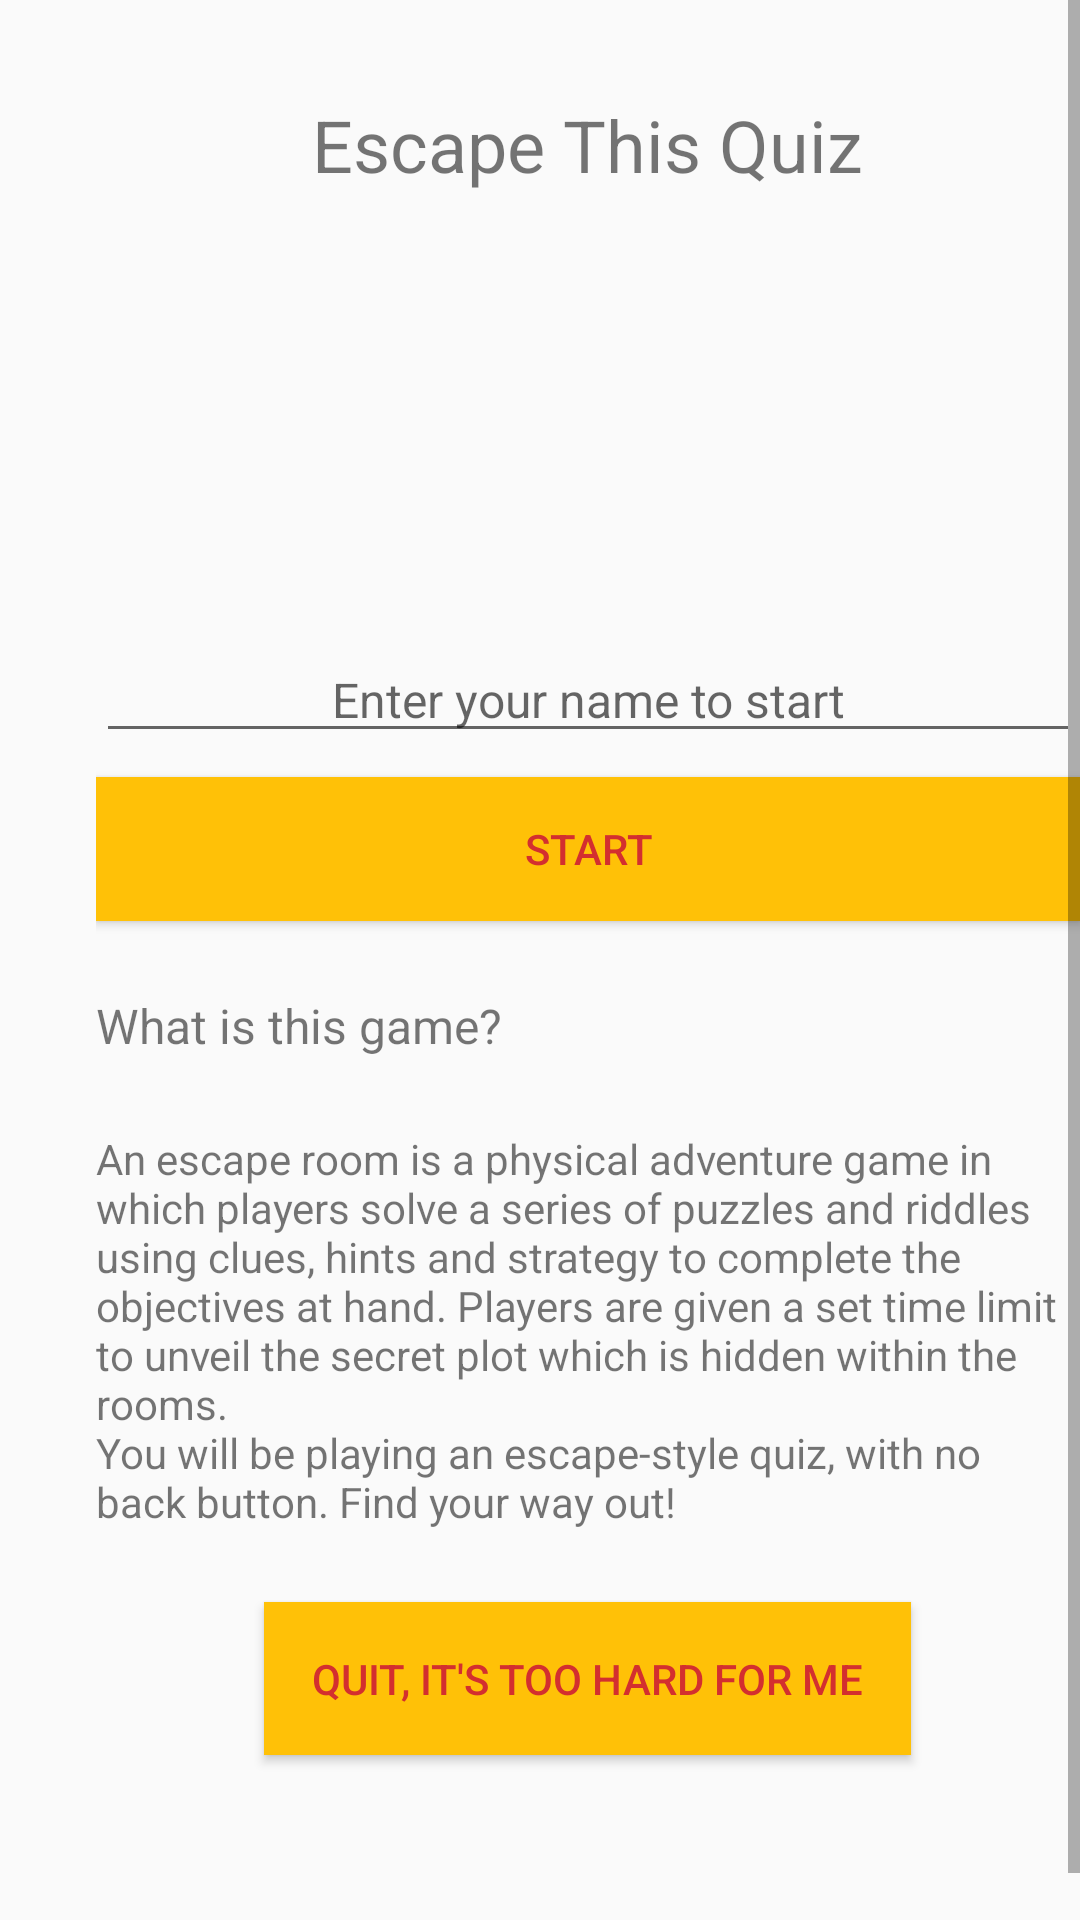

Here is an Android app screen rendered from its layout file. Give the layout XML and the strings, colors and styles it references.
<!-- AndroidManifest.xml: activity theme AppTheme -->
<!-- res/layout/activity_main.xml -->
<?xml version="1.0" encoding="utf-8"?>
<ScrollView xmlns:android="http://schemas.android.com/apk/res/android"
    xmlns:app="http://schemas.android.com/apk/res-auto"
    xmlns:tools="http://schemas.android.com/tools"
    android:layout_width="match_parent"
    android:layout_height="match_parent"
    android:fillViewport="true"
    tools:context="com.sardegnaisoladicavalli.escapethisquiz.MainActivity">

    <LinearLayout
        android:layout_width="match_parent"
        android:layout_height="match_parent"
        android:layout_marginLeft="@dimen/margin"
        android:layout_marginRight="@dimen/margin"
        android:layout_marginBottom="@dimen/margin"
        android:layout_marginTop="@dimen/margin"
        android:padding="@dimen/padding"
        android:orientation="vertical">


        <TextView
            android:layout_width="wrap_content"
            android:layout_height="wrap_content"
            android:layout_marginBottom="@dimen/margin"
            android:text="@string/app_name"
            android:layout_gravity="center"
            android:textSize="@dimen/big_title_font_size" />

        <ImageView
            android:layout_width="100dp"
            android:layout_height="100dp"
            android:layout_gravity="center_horizontal"
            android:layout_margin="@dimen/margin"
            android:src="@drawable/dragon" />

        <EditText
            android:id="@+id/edit_text_name"
            android:layout_width="match_parent"
            android:layout_height="wrap_content"
            android:gravity="center"
            android:hint="@string/main_name"
            android:inputType="text"
            android:lines="1"
            android:maxLines="1"
            android:textColor="@color/colorPrimaryDark"
            android:textSize="@dimen/title_font_size" />

        <Button
            android:id="@+id/button_start"
            android:layout_width="match_parent"
            android:layout_height="wrap_content"
            android:layout_gravity="center_horizontal"
            android:layout_marginBottom="@dimen/margin"
            android:layout_marginTop="@dimen/half_margin"
            android:text="@string/button_start"
            android:background="@color/colorAccent"
            android:textColor="@color/colorPrimaryDark"
            android:onClick="startQuiz"/>


        <TextView
            android:layout_width="wrap_content"
            android:layout_height="wrap_content"
            android:layout_marginBottom="@dimen/margin"
            android:layout_marginTop="@dimen/half_margin"
            android:text="@string/instructions"
            android:textSize="@dimen/title_font_size" />

        <TextView
            android:layout_width="wrap_content"
            android:layout_height="wrap_content"
            android:layout_marginBottom="@dimen/margin"
            android:layout_marginTop="@dimen/half_margin"
            android:text="@string/instruction_text" />

        <Button
            android:id="@+id/button_quit"
            android:layout_width="wrap_content"
            android:layout_height="wrap_content"
            android:layout_gravity="center_horizontal"
            android:layout_marginBottom="@dimen/margin"
            android:layout_marginTop="@dimen/half_margin"
            android:padding="@dimen/padding"
            android:text="@string/button_quitMain"
            android:background="@color/colorAccent"
            android:textColor="@color/colorPrimaryDark"/>

    </LinearLayout>

</ScrollView>
<!-- resources referenced by this layout -->
<resources>
  <color name="colorAccent">#FFC107</color>
  <color name="colorPrimaryDark">#D32F2F</color>
  <dimen name="big_title_font_size">24sp</dimen>
  <dimen name="half_margin">8dp</dimen>
  <dimen name="margin">16dp</dimen>
  <dimen name="padding">16dp</dimen>
  <dimen name="title_font_size">16sp</dimen>
  <string name="app_name">Escape This Quiz</string>
  <string name="button_quitMain">Quit, it\'s too hard for me</string>
  <string name="button_start">Start</string>
  <string name="instruction_text">An escape room is a physical adventure game in which players solve a series of puzzles and riddles using clues, hints and strategy to complete the objectives at hand. Players are given a set time limit to unveil the secret plot which is hidden within the rooms. \nYou will be playing an escape-style quiz, with no back button. Find your way out!</string>
  <string name="instructions">What is this game?</string>
  <string name="main_name">Enter your name to start</string>
  <style name="AppTheme" parent="Theme.AppCompat.Light.NoActionBar">
          
          <item name="colorPrimary">@color/colorPrimary</item>
          <item name="colorPrimaryDark">@color/colorPrimaryDark</item>
          <item name="colorAccent">@color/colorAccent</item>
      </style>
  <color name="colorPrimary">#F44336</color>
</resources>
